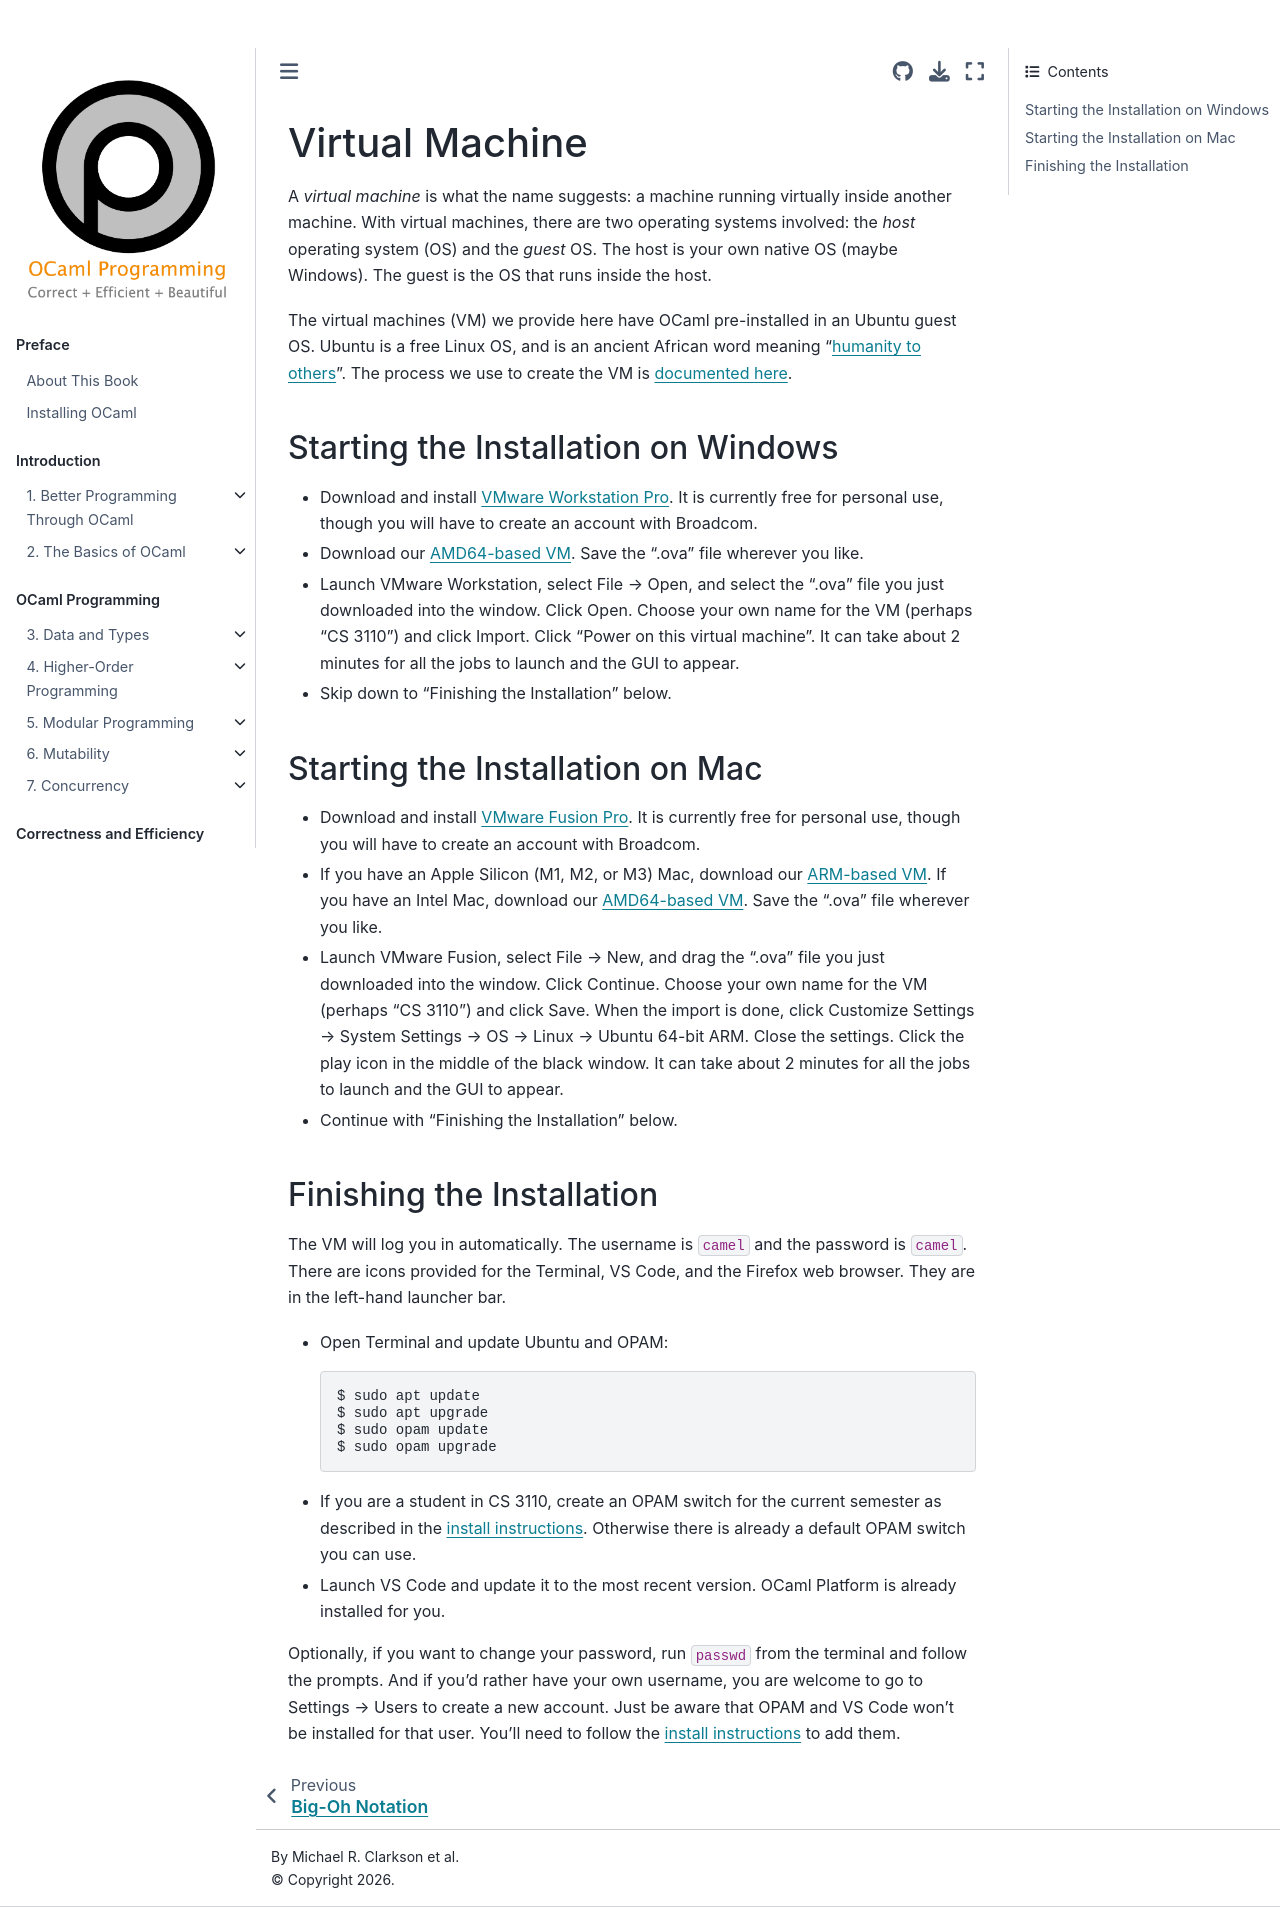

repository: cs3110/textbook · page: chapters/appendix/vm.html · generator: jekyll

# Virtual Machine

A *virtual machine* is what the name suggests: a machine running virtually
inside another machine. With virtual machines, there are two operating systems
involved: the *host* operating system (OS) and the *guest* OS. The host is your
own native OS (maybe Windows). The guest is the OS that runs inside the host.

The virtual machines (VM) we provide here have OCaml pre-installed in an Ubuntu
guest OS. Ubuntu is a free Linux OS, and is an ancient African word meaning
"[humanity to others][ubuntu]". The process we use to create the VM is
[documented here][vmrepo].

[ubuntu]: https://ubuntu.com/about
[vmrepo]: https://github.com/cs3110/vm

## Starting the Installation on Windows

- Download and install [VMware Workstation Pro][vmware]. It is currently free for personal use, though you will have to create an account with Broadcom.

- Download our [AMD64-based VM][3110vms]. Save the ".ova" file wherever you like.

- Launch VMware Workstation, select File → Open, and select the ".ova" file you just downloaded into the window. Click Open. Choose your own name for the VM (perhaps "CS 3110") and click Import. Click "Power on this virtual machine". It can take about 2 minutes for all the jobs to launch and the GUI to appear.

- Skip down to "Finishing the Installation" below.

## Starting the Installation on Mac

- Download and install [VMware Fusion Pro][vmware]. It is currently free for personal use, though you will have to create an account with Broadcom.

- If you have an Apple Silicon (M1, M2, or M3) Mac, download our [ARM-based VM][3110vms]. If you have an Intel Mac, download our [AMD64-based VM][3110vms]. Save the ".ova" file wherever you like.

- Launch VMware Fusion, select File → New, and drag the ".ova" file you just downloaded into the window. Click Continue. Choose your own name for the VM (perhaps "CS 3110") and click Save. When the import is done, click Customize Settings → System Settings → OS → Linux → Ubuntu 64-bit ARM. Close the settings. Click the play icon in the middle of the black window. It can take about 2 minutes for all the jobs to launch and the GUI to appear.

- Continue with "Finishing the Installation" below.

## Finishing the Installation

The VM will log you in automatically. The username is `camel` and the password is `camel`. There are icons provided for the Terminal, VS Code, and the Firefox web browser. They are in the left-hand launcher bar.

- Open Terminal and update Ubuntu and OPAM:

  ```console
  $ sudo apt update
  $ sudo apt upgrade
  $ sudo opam update
  $ sudo opam upgrade
  ```

- If you are a student in CS 3110, create an OPAM switch for the current semester as described in the [install instructions](../preface/install.md). Otherwise there is already a default OPAM switch you can use.

- Launch VS Code and update it to the most recent version. OCaml Platform is already installed for you.

Optionally, if you want to change your password, run `passwd` from the terminal and follow the prompts. And if you’d rather have your own username, you are welcome to go to Settings → Users to create a new account. Just be aware that OPAM and VS Code won’t be installed for that user. You'll need to follow the [install instructions](../preface/install.md) to add them.

[vmware]: https://www.vmware.com/products/desktop-hypervisor/workstation-and-fusion
[3110vms]: https://cornell.box.com/v/cs3110-virtual-machines
